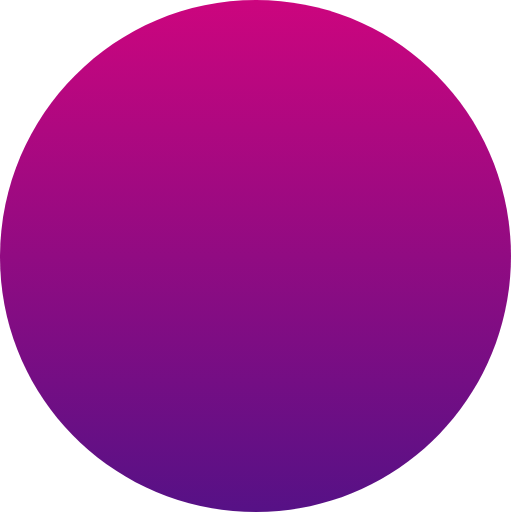
t = 0.00 s
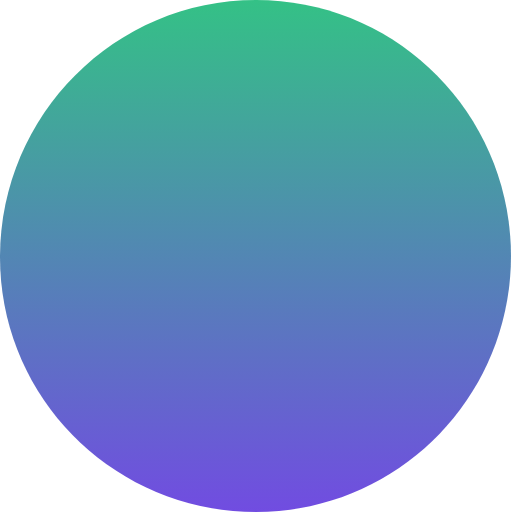
t = 1.50 s
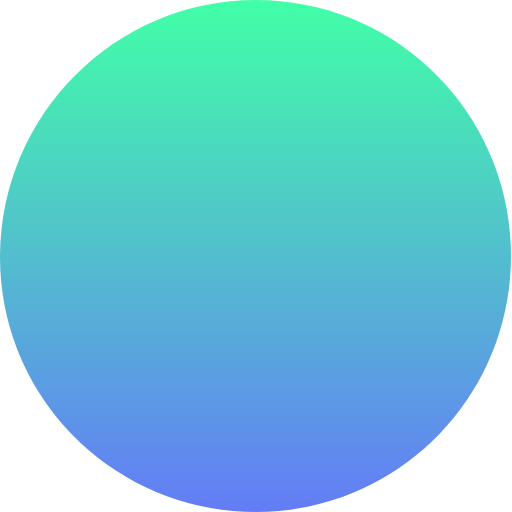
t = 2.50 s
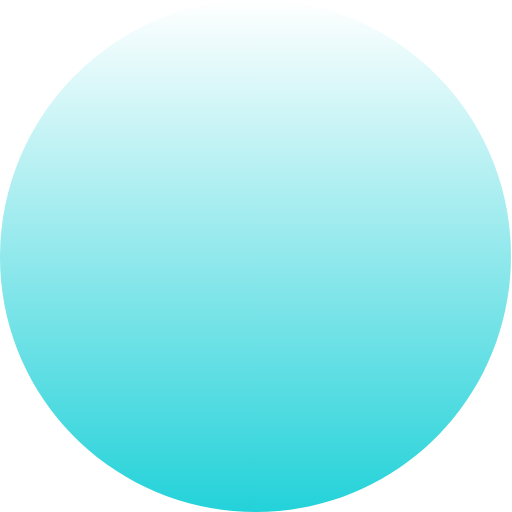
t = 4.00 s
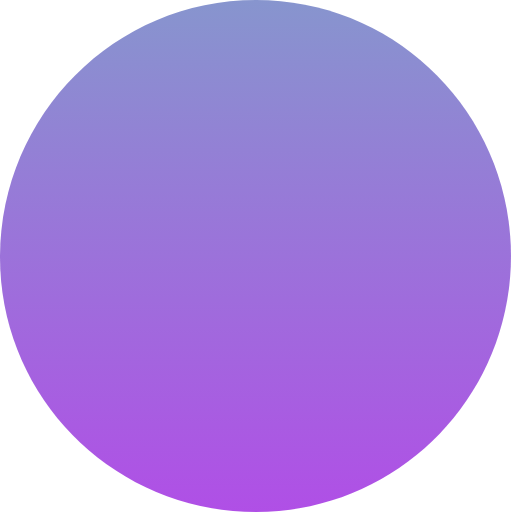
t = 5.50 s
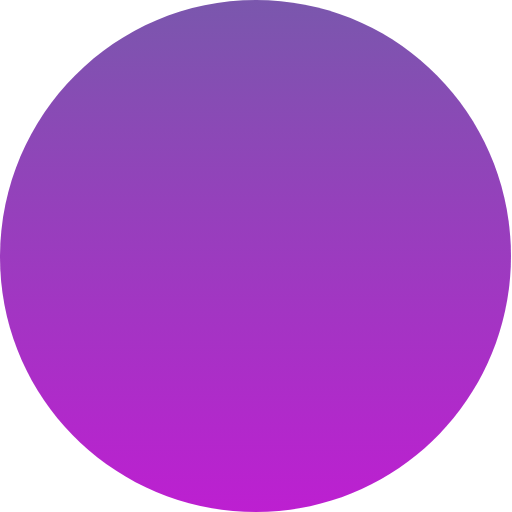
t = 6.50 s

The animated SVG that drew these frames (rendered in a browser with its animation timeline set to each time). Animation: 2 SMIL elements (animate=2); one cycle of 8.00 s, repeats indefinitely.

<svg width="500px" height="500px" viewBox="0 0 500 500" version="1.1" xmlns="http://www.w3.org/2000/svg" xmlns:xlink="http://www.w3.org/1999/xlink">
    <!-- Generator: Sketch 47.1 (45422) - http://www.bohemiancoding.com/sketch -->
    <title>Group</title>
    <desc>Created with Sketch.</desc>
    <defs>

        <linearGradient x1="50%" y1="100%" x2="50%" y2="0%" id="linearGradient-2">

            <stop offset="0%" stop-color="#561186">
                <animate attributeName="stop-color" values="#561186; #7A5FFF; #23D2D9; #DF23EA; #561186" dur="8s" begin="0s" repeatCount="indefinite"></animate>
            </stop>

            <stop offset="100%" stop-color="#CC057E">
                <animate attributeName="stop-color" values="#CC057E; #01FF89; #FFFFFF; #5F72BD; #CC057E" dur="8s" begin="0s" repeatCount="indefinite"></animate>
            </stop>

        </linearGradient>

    </defs>
    <g id="Page-1" stroke="none" stroke-width="1" fill="none" fill-rule="evenodd">
        <g id="Group" transform="translate(0.000000, -0.000000)">

            <!--<path style="visibility:visible;" d="M302,593 C440.071187,593 551,481.071187 551,343 C551,204.928813 440.071187,93 302,93 C163.928813,93 52,205.928813 52,344 C52,482.071187 163.928813,593 302,593 Z" id="Oval" fill="url(#linearGradient-2)"></path>-->

            <path d="M250,500 C388.071187,500 499,388.071187 499,250 C499,111.928813 388.071187,0 250,0 C111.928813,0 0,112.928813 0,251 C0,389.071187 111.928813,500 250,500 Z" id="Oval" fill="url(#linearGradient-2)"></path>






            <!--<path style="visibility:hidden;" d="M380,517 C518.071187,517 551,481.071187 551,343 C551,204.928813 433.071187,131 295,131 C156.928813,131 8,240.928813 8,379 C8,517.071187 241.928813,517 380,517 Z" id="Oval2" ></path>-->

            <!--<path style="visibility:hidden;" d="M290,490 C428.071187,490 548,386 469,267 C390,148 381.071187,38 243,38 C104.928813,38 113,110 52,201 C-9,292 151.928813,490 290,490 Z" id="Oval2"></path>-->

            <path style="visibility:hidden;" d="M232.574956,500 C376.574956,526 481.574956,388.071187 481.574956,250 C481.574956,111.928813 370.646143,0 232.574956,0 C94.5037691,0 26,83 13.5749561,228 C1.14991216,373 88.5749561,474 232.574956,500 Z" id="Oval2"></path>
        </g>
    </g>
</svg>